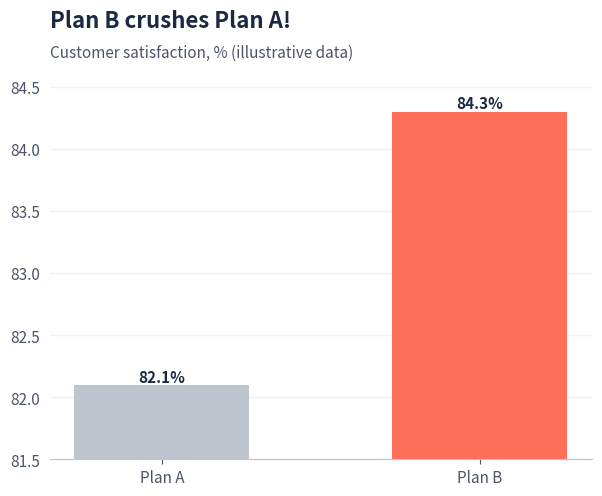
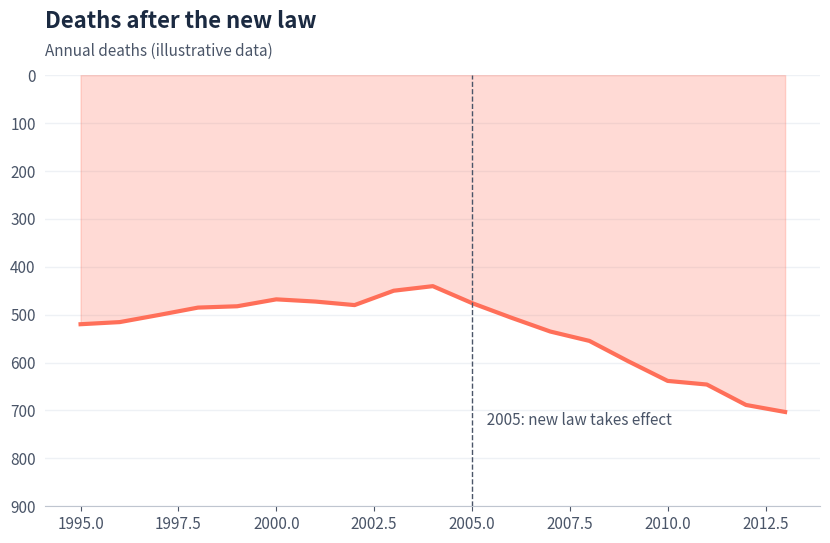
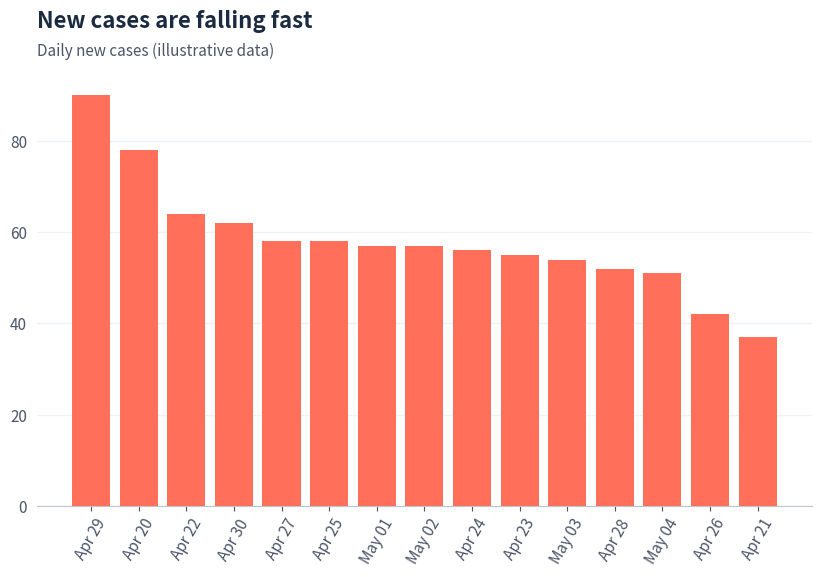
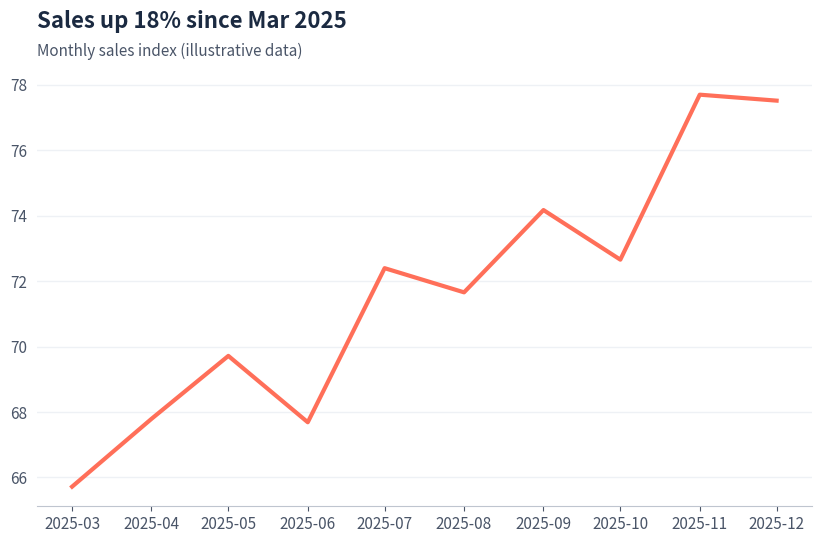
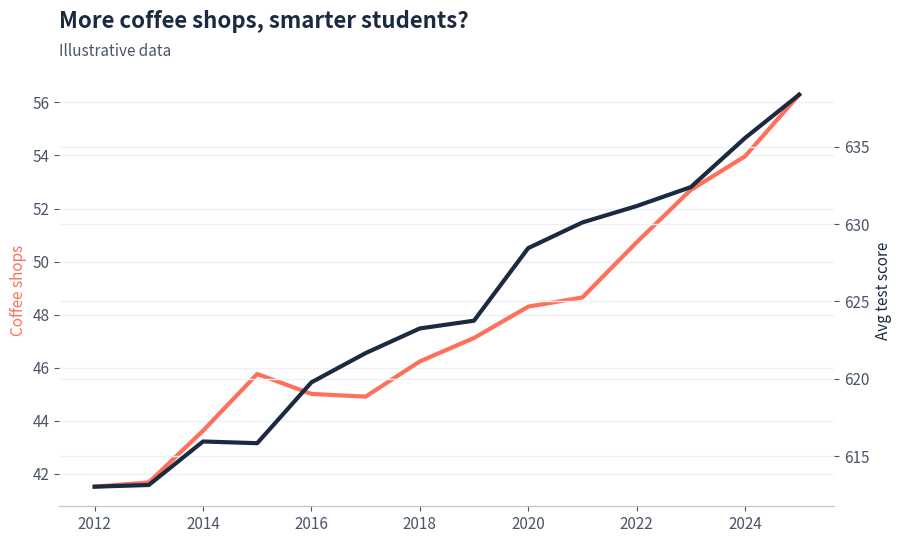
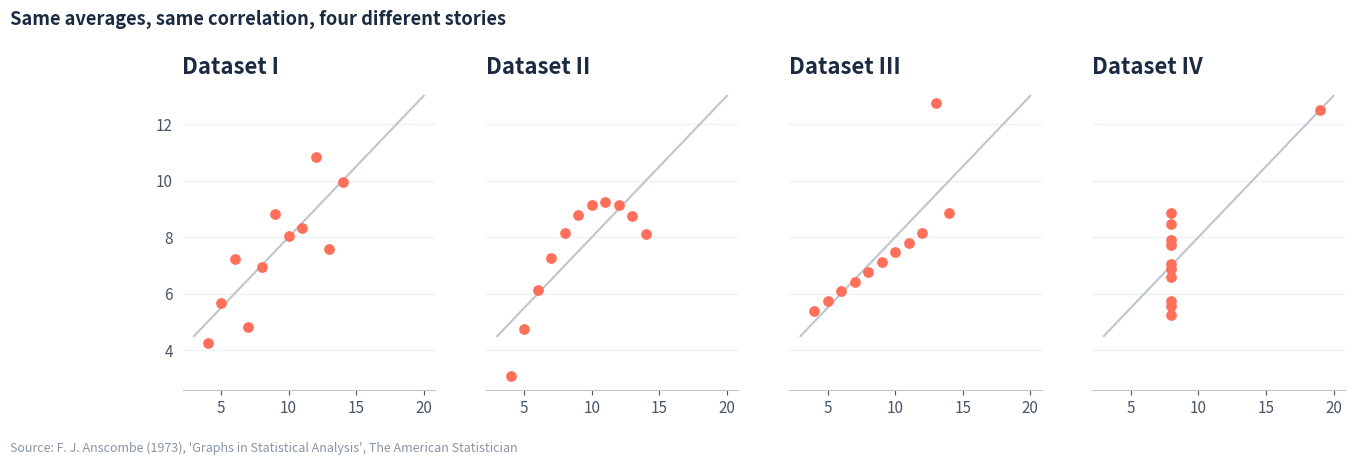

The matplotlib source for these figures, in order:
# ▶ Tools + story style
import pandas as pd
import numpy as np

# ▶ STORY STYLE — run once. Every chart after this cell gets the clean look.
import matplotlib.pyplot as plt
import matplotlib.ticker as mtick

NAVY, CORAL, GRAY, LIGHT, INK = "#1B2A41", "#FF6F59", "#BFC5CF", "#EEF1F5", "#4A5568"
plt.rcParams.update({
    "figure.figsize": (10, 5.6), "figure.dpi": 110,
    "axes.spines.top": False, "axes.spines.right": False,
    "axes.spines.left": False, "axes.grid": True, "axes.grid.axis": "y",
    "grid.color": LIGHT, "grid.linewidth": 1,
    "axes.edgecolor": GRAY, "axes.labelcolor": INK, "axes.axisbelow": True,
    "xtick.color": INK, "ytick.color": INK, "ytick.left": False,
    "font.size": 11, "axes.titlesize": 16, "axes.titleweight": "bold",
})

def add_titles(ax, title, subtitle=""):
    """Headline (the insight) + a smaller subtitle (what is measured), left-aligned."""
    ax.set_title(title, loc="left", pad=34 if subtitle else 12, color=NAVY)
    if subtitle:
        ax.text(0, 1.035, subtitle, transform=ax.transAxes, fontsize=11, color=INK, va="bottom")

def add_source(fig, text):
    """Small source line in the bottom-left corner: always say where data came from."""
    fig.text(0.01, -0.02, text, fontsize=9, color="#8A94A6", ha="left", va="top")

print("Story style loaded ✔")

HONEST = False   # ✏️ change to True

plans = pd.DataFrame({"plan": ["Plan A", "Plan B"], "satisfaction": [82.1, 84.3]})
fig, ax = plt.subplots(figsize=(7, 5))
ax.bar(plans["plan"], plans["satisfaction"], color=[GRAY, CORAL], width=0.55)
for x, v in zip(plans["plan"], plans["satisfaction"]):
    ax.text(x, v, f"{v}%", ha="center", va="bottom", fontweight="bold", color=NAVY)
if HONEST:
    ax.set_ylim(0, 100)
    add_titles(ax, "Plan B scores 2.2 points higher than Plan A", "Customer satisfaction, % (illustrative data)")
else:
    ax.set_ylim(81.5, 84.6)
    add_titles(ax, "Plan B crushes Plan A!", "Customer satisfaction, % (illustrative data)")
plt.show()

HONEST = False   # ✏️ change to True

years = np.arange(1995, 2014)
rng = np.random.default_rng(7)
deaths = np.where(years < 2005, 520 - (years - 1995) * 8, 470 + (years - 2005) * 32) + rng.normal(0, 12, len(years))

fig, ax = plt.subplots()
ax.plot(years, deaths, color=CORAL, lw=3)
ax.axvline(2005, color=INK, ls="--", lw=1)
ax.text(2005.2, deaths.max(), "  2005: new law takes effect", color=INK, va="top")
if HONEST:
    ax.set_ylim(0, 900)
    add_titles(ax, "Deaths rose by about half in the eight years after the law", "Annual deaths (illustrative data)")
else:
    ax.set_ylim(900, 0)          # zero at the TOP: the trick
    ax.fill_between(years, deaths, 0, color=CORAL, alpha=0.25)
    add_titles(ax, "Deaths after the new law", "Annual deaths (illustrative data)")
plt.show()

HONEST = False   # ✏️ change to True

days = pd.date_range("2025-04-20", periods=15, freq="D")
rng = np.random.default_rng(3)
cases = (60 + rng.normal(0, 9, len(days))).round().astype(int)
daily = pd.DataFrame({"date": days, "cases": cases})

shown = daily.sort_values("date") if HONEST else daily.sort_values("cases", ascending=False)
fig, ax = plt.subplots()
ax.bar(shown["date"].dt.strftime("%b %d"), shown["cases"], color=NAVY if HONEST else CORAL)
ax.tick_params(axis="x", rotation=60)
if HONEST:
    add_titles(ax, "New cases stayed flat at about 60 a day", "Daily new cases, in date order (illustrative data)")
else:
    add_titles(ax, "New cases are falling fast", "Daily new cases (illustrative data)")
plt.show()

START = "2025-03"   # ✏️ try "2020-01" to see the whole picture

months = pd.date_range("2020-01-01", "2025-12-01", freq="MS")
rng = np.random.default_rng(11)
trend = np.linspace(100, 62, len(months))
trend[-10:] = trend[-10:] + np.linspace(0, 14, 10)          # a short rebound at the end
sales = pd.Series(trend + rng.normal(0, 2.5, len(months)), index=months)

view = sales[START:]
change = (view.iloc[-1] / view.iloc[0] - 1) * 100
fig, ax = plt.subplots()
ax.plot(view.index, view.values, color=CORAL, lw=3)
add_titles(ax, f"Sales {'up' if change > 0 else 'down'} {abs(change):.0f}% since {view.index[0]:%b %Y}",
           "Monthly sales index (illustrative data)")
plt.show()

HONEST = False   # ✏️ change to True

years = np.arange(2012, 2026)
rng = np.random.default_rng(42)
coffee = 40 + np.cumsum(rng.normal(1.2, 1.0, len(years)))      # "coffee shops in town"
scores = 610 + np.cumsum(rng.normal(2.0, 2.2, len(years)))     # "average test score"
r = np.corrcoef(coffee, scores)[0, 1]

if not HONEST:
    fig, ax = plt.subplots()
    ax.plot(years, coffee, color=CORAL, lw=3)
    ax2 = ax.twinx()
    ax2.plot(years, scores, color=NAVY, lw=3)
    ax.set_ylabel("Coffee shops", color=CORAL); ax2.set_ylabel("Avg test score", color=NAVY)
    add_titles(ax, "More coffee shops, smarter students?", "Illustrative data")
else:
    fig, (a1, a2) = plt.subplots(1, 2, figsize=(12, 4.8))
    a1.plot(years, coffee, color=CORAL, lw=3); a1.set_ylim(0, coffee.max() * 1.15)
    a2.plot(years, scores, color=NAVY, lw=3);  a2.set_ylim(0, scores.max() * 1.15)
    add_titles(a1, "Coffee shops", "count (illustrative)")
    add_titles(a2, "Average test score", "points (illustrative)")
    fig.suptitle(f"Both rose over time (r = {r:.2f}), but nothing here shows one causes the other",
                 x=0.01, ha="left", fontweight="bold", color=NAVY, y=1.08)
plt.show()

x = [10, 8, 13, 9, 11, 14, 6, 4, 12, 7, 5]
quartet = {
    "I":   (x, [8.04, 6.95, 7.58, 8.81, 8.33, 9.96, 7.24, 4.26, 10.84, 4.82, 5.68]),
    "II":  (x, [9.14, 8.14, 8.74, 8.77, 9.26, 8.10, 6.13, 3.10, 9.13, 7.26, 4.74]),
    "III": (x, [7.46, 6.77, 12.74, 7.11, 7.81, 8.84, 6.08, 5.39, 8.15, 6.42, 5.73]),
    "IV":  ([8, 8, 8, 8, 8, 8, 8, 19, 8, 8, 8], [6.58, 5.76, 7.71, 8.84, 8.47, 7.04, 5.25, 12.50, 5.56, 7.91, 6.89]),
}
stats = pd.DataFrame({
    name: {"mean x": np.mean(xs), "mean y": np.mean(ys), "variance y": np.var(ys, ddof=1),
           "correlation": np.corrcoef(xs, ys)[0, 1]}
    for name, (xs, ys) in quartet.items()
}).T.round(2)
stats

fig, axes = plt.subplots(1, 4, figsize=(15, 4), sharex=True, sharey=True)
for ax, (name, (xs, ys)) in zip(axes, quartet.items()):
    ax.scatter(xs, ys, color=CORAL, s=45, zorder=3)
    m, c = np.polyfit(xs, ys, 1)
    ax.plot([3, 20], [m * 3 + c, m * 20 + c], color=GRAY, lw=1.5)
    ax.set_title(f"Dataset {name}", loc="left", color=NAVY)
fig.suptitle("Same averages, same correlation, four different stories", x=0.01, ha="left",
             fontweight="bold", color=NAVY, y=1.06)
add_source(fig, "Source: F. J. Anscombe (1973), 'Graphs in Statistical Analysis', The American Statistician")
plt.show()
